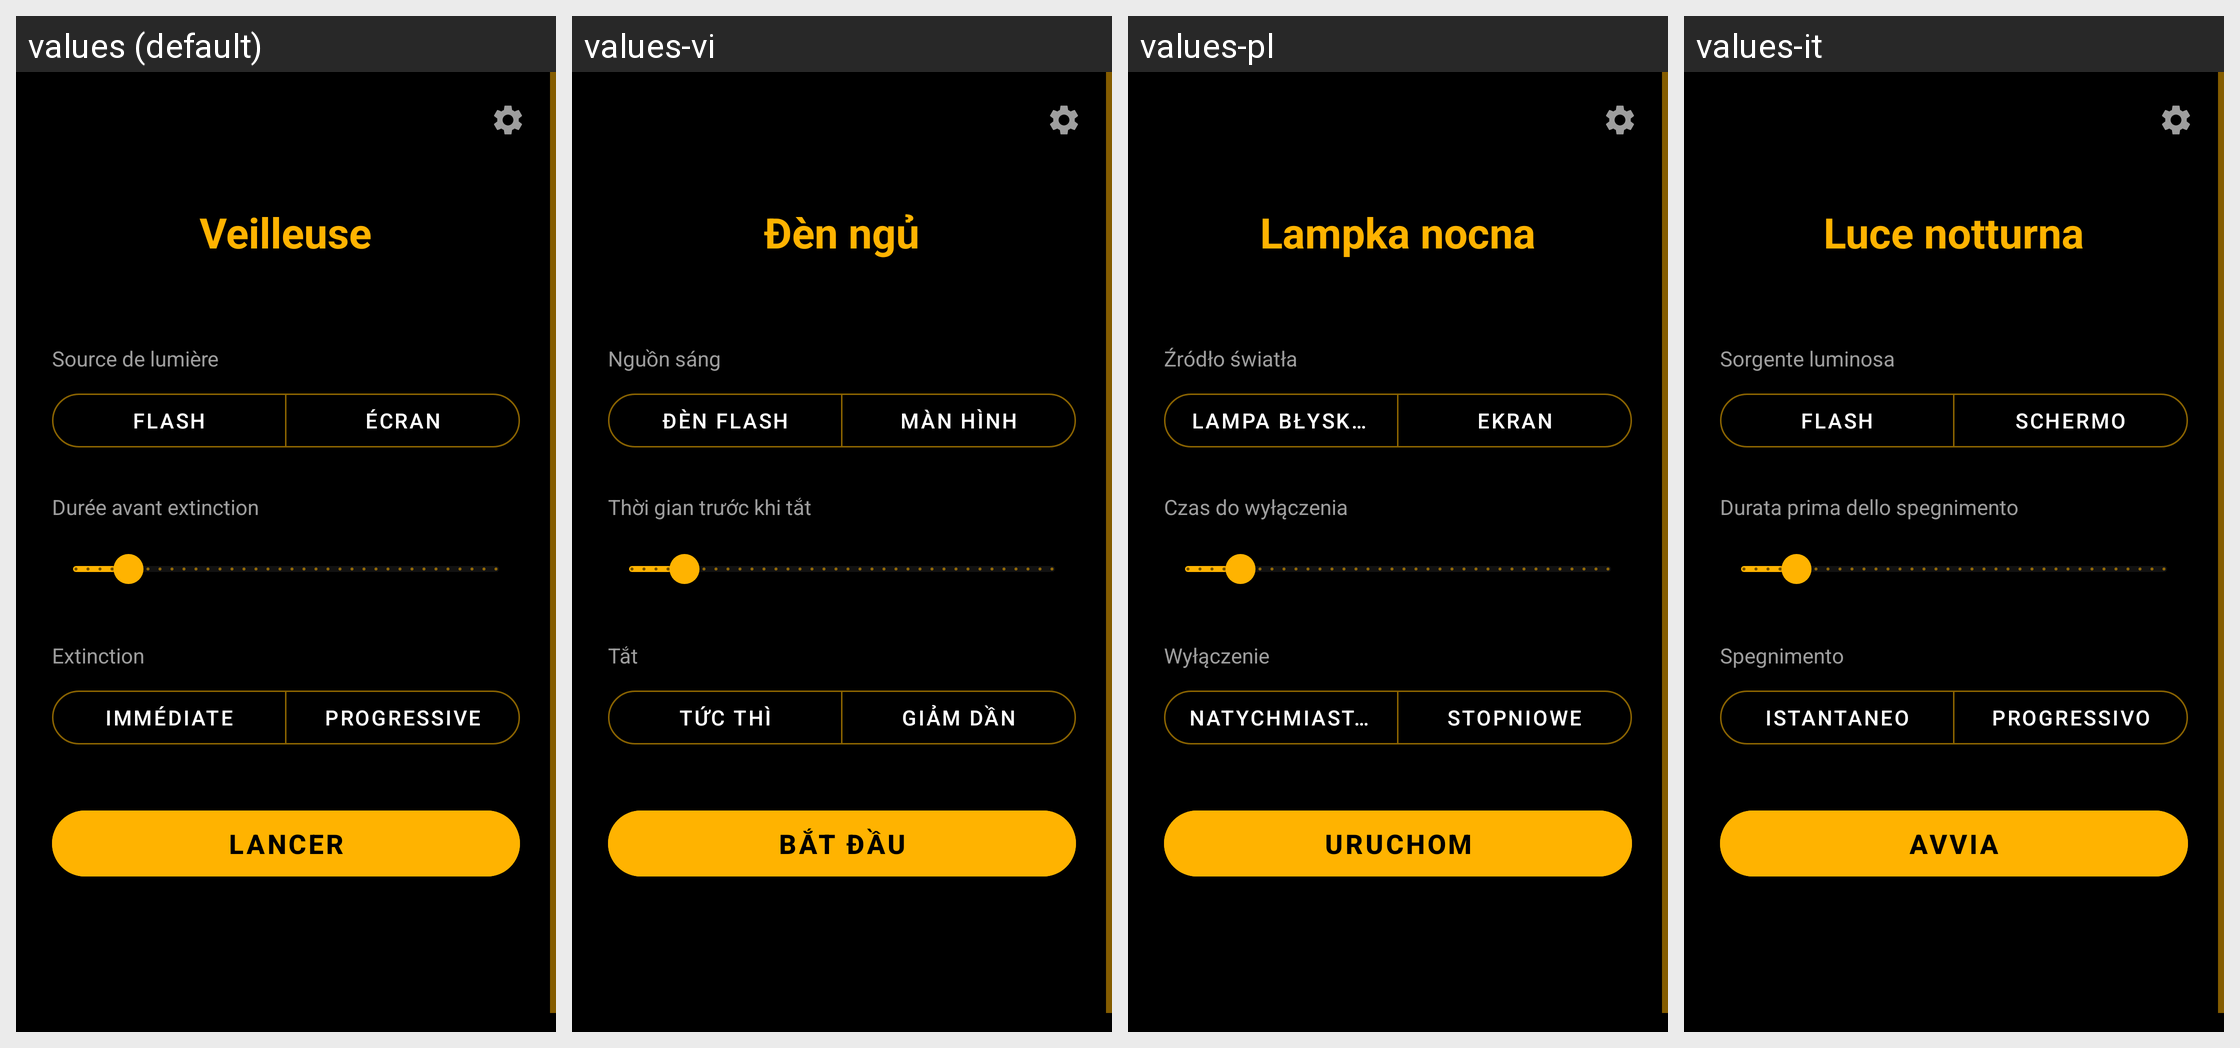

Translations of the strings shown on this Android screen, per locale in the grid:
Android screen res/layout/activity_main.xml rendered under 4 locales, left to right: values (default), values-vi, values-pl, values-it. Device: Nexus 5 (rendered at 1080×1920; each locale shown at half size, 540×960, under a caption strip naming it); theme Theme.Veilleuse.
Other locales in the repository, not shown: values-ar, values-cs, values-de, values-el, values-en, values-es, values-fa, values-hi, values-in, values-ja, values-ko, values-nl, values-pt, values-pt-rBR, values-ro, values-ru, values-sv, values-th, values-tr, values-uk, values-zh-rCN, values-zh-rTW.
Strings drawn on this screen, with the default value and each locale's value (text and hints the layout hard-codes, and strings that could not be matched under every locale, appear in the picture but are not listed):

app_name
  values: Veilleuse
  values-vi: Đèn ngủ
  values-pl: Lampka nocna
  values-it: Luce notturna

source_title
  values: Source de lumière
  values-vi: Nguồn sáng
  values-pl: Źródło światła
  values-it: Sorgente luminosa

source_flash
  values: Flash
  values-vi: Đèn flash
  values-pl: Lampa błyskowa
  values-it: Flash

source_screen
  values: Écran
  values-vi: Màn hình
  values-pl: Ekran
  values-it: Schermo

duration_title
  values: Durée avant extinction
  values-vi: Thời gian trước khi tắt
  values-pl: Czas do wyłączenia
  values-it: Durata prima dello spegnimento

extinction_title
  values: Extinction
  values-vi: Tắt
  values-pl: Wyłączenie
  values-it: Spegnimento

extinction_instant
  values: Immédiate
  values-vi: Tức thì
  values-pl: Natychmiastowe
  values-it: Istantaneo

extinction_progressive
  values: Progressive
  values-vi: Giảm dần
  values-pl: Stopniowe
  values-it: Progressivo

start_button
  values: Lancer
  values-vi: Bắt đầu
  values-pl: Uruchom
  values-it: Avvia
